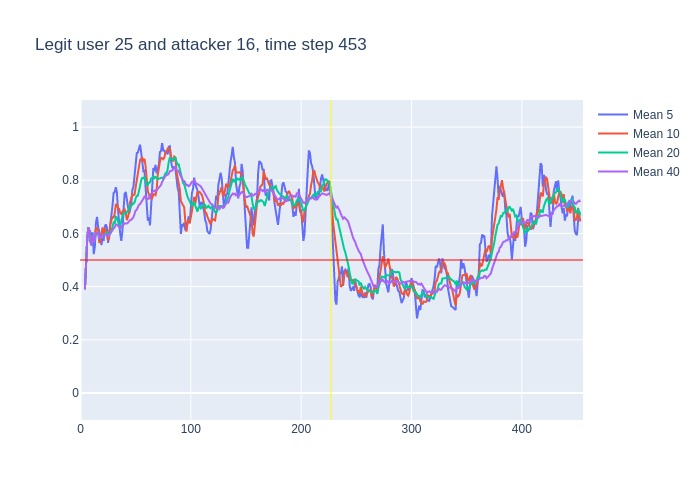

Values plotted in this chart, from the file beside it:
, time, confidence, avg_5_conf, avg_10_conf, avg_20_conf, avg_40_conf, real_user, predicted, user_count
0, 3, 0.39, , , , , 25, 25, 16
1, 4, 0.65, 0.39, 0.39, 0.39, 0.39, 25, 25, 16
2, 5, 0.67, 0.52, 0.52, 0.52, 0.52, 25, 25, 16
3, 6, 0.78, 0.57, 0.57, 0.57, 0.57, 25, 25, 16
4, 7, 0.56, 0.6225, 0.6225, 0.6225, 0.6225, 25, 25, 16
5, 8, 0.36, 0.61, 0.61, 0.61, 0.61, 25, 25, 16
6, 9, 0.48, 0.604, 0.5683, 0.5683, 0.5683, 25, 25, 16
7, 10, 0.84, 0.57, 0.5557, 0.5557, 0.5557, 25, 25, 16
8, 11, 0.37, 0.604, 0.5913, 0.5913, 0.5913, 25, 26, 16
9, 12, 0.7, 0.522, 0.5667, 0.5667, 0.5667, 25, 25, 16
10, 13, 0.81, 0.55, 0.58, 0.58, 0.58, 25, 25, 16
11, 14, 0.59, 0.64, 0.622, 0.6009, 0.6009, 25, 25, 16
12, 15, 0.65, 0.662, 0.616, 0.6, 0.6, 25, 25, 16
13, 16, 0.29, 0.624, 0.614, 0.6038, 0.6038, 25, 25, 16
14, 17, 0.6, 0.608, 0.565, 0.5814, 0.5814, 25, 25, 16
15, 18, 0.65, 0.588, 0.569, 0.5827, 0.5827, 25, 25, 16
16, 19, 0.73, 0.556, 0.598, 0.5869, 0.5869, 25, 25, 16
17, 20, 0.59, 0.584, 0.623, 0.5953, 0.5953, 25, 25, 16
18, 21, 0.56, 0.572, 0.598, 0.595, 0.595, 25, 25, 16
19, 22, 0.64, 0.626, 0.617, 0.5932, 0.5932, 25, 25, 16
20, 23, 0.59, 0.634, 0.611, 0.5955, 0.5955, 25, 25, 16
21, 24, 0.44, 0.622, 0.589, 0.6055, 0.5952, 25, 26, 16
22, 25, 0.74, 0.564, 0.574, 0.595, 0.5882, 25, 25, 16
23, 26, 0.8, 0.594, 0.583, 0.5985, 0.5948, 25, 25, 16
24, 27, 0.75, 0.642, 0.634, 0.5995, 0.6033, 25, 25, 16
25, 28, 0.79, 0.664, 0.649, 0.609, 0.6092, 25, 25, 16
26, 29, 0.68, 0.704, 0.663, 0.6305, 0.6162, 25, 25, 16
27, 30, 0.76, 0.752, 0.658, 0.6405, 0.6185, 25, 25, 16
28, 31, 0.89, 0.756, 0.675, 0.6365, 0.6236, 25, 25, 16
29, 32, 0.65, 0.774, 0.708, 0.6625, 0.6328, 25, 25, 16
30, 33, 0.46, 0.754, 0.709, 0.66, 0.6333, 25, 25, 16
31, 34, 0.4, 0.688, 0.696, 0.6425, 0.6277, 25, 25, 16
32, 35, 0.59, 0.632, 0.692, 0.633, 0.6206, 25, 25, 16
33, 36, 0.76, 0.598, 0.677, 0.63, 0.6197, 25, 25, 16
34, 37, 0.84, 0.572, 0.673, 0.6535, 0.6238, 25, 25, 16
35, 38, 0.85, 0.61, 0.682, 0.6655, 0.63, 25, 25, 16
36, 39, 0.7, 0.688, 0.688, 0.6755, 0.6361, 25, 25, 16
37, 40, 0.63, 0.748, 0.69, 0.674, 0.6378, 25, 25, 16
38, 41, 0.62, 0.756, 0.677, 0.676, 0.6376, 25, 25, 16
39, 42, 0.76, 0.728, 0.65, 0.679, 0.6372, 25, 25, 16
40, 43, 0.66, 0.712, 0.661, 0.685, 0.6402, 25, 25, 16
41, 44, 0.78, 0.674, 0.681, 0.6885, 0.647, 25, 25, 16
42, 45, 0.72, 0.69, 0.719, 0.7055, 0.6502, 25, 25, 16
43, 46, 0.9, 0.708, 0.732, 0.7045, 0.6515, 25, 25, 16
44, 47, 0.82, 0.764, 0.746, 0.7095, 0.6545, 25, 25, 16
45, 48, 0.87, 0.776, 0.744, 0.713, 0.661, 25, 25, 16
46, 49, 0.98, 0.818, 0.746, 0.717, 0.6737, 25, 25, 16
47, 50, 0.94, 0.858, 0.774, 0.732, 0.6863, 25, 25, 16
48, 51, 0.91, 0.902, 0.805, 0.741, 0.6887, 25, 25, 16
49, 52, 0.93, 0.904, 0.834, 0.742, 0.7023, 25, 25, 16
50, 53, 0.91, 0.926, 0.851, 0.756, 0.708, 25, 25, 16
51, 54, 0.83, 0.934, 0.876, 0.7785, 0.7105, 25, 25, 16
52, 55, 0.77, 0.904, 0.881, 0.8, 0.7165, 25, 25, 16
53, 56, 0.73, 0.87, 0.886, 0.809, 0.7195, 25, 25, 16
54, 57, 0.94, 0.834, 0.869, 0.8075, 0.7305, 25, 25, 16
55, 58, 0.59, 0.836, 0.881, 0.8125, 0.739, 25, 25, 16
56, 59, 0.34, 0.772, 0.853, 0.7995, 0.7375, 25, 25, 16
57, 60, 0.64, 0.674, 0.789, 0.7815, 0.7278, 25, 25, 16
58, 61, 0.79, 0.648, 0.759, 0.782, 0.729, 25, 25, 16
59, 62, 0.79, 0.66, 0.747, 0.7905, 0.7348, 25, 25, 16
... 391 more rows
